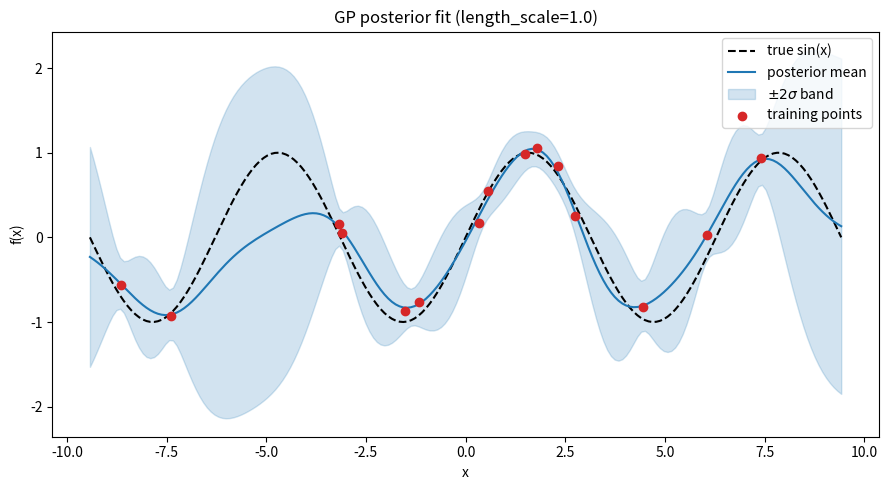
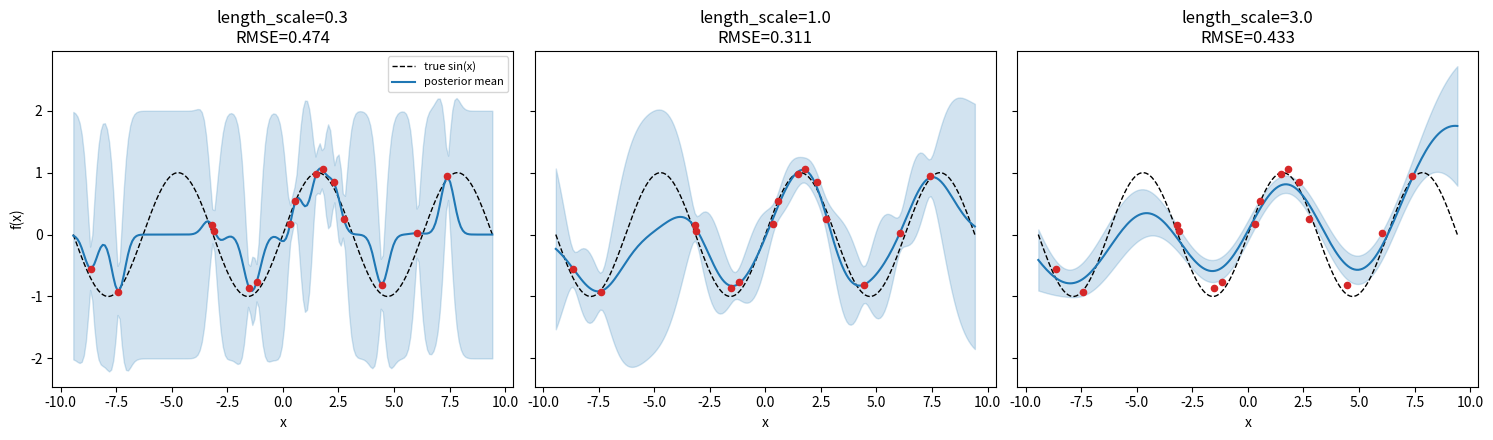

These charts were generated, in order, by the following Python code:
import numpy as np
import matplotlib.pyplot as plt

np.random.seed(6)

def rbf_kernel(X1, X2, length_scale, signal_var):
    # K(x,x') = signal_var * exp(-||x-x'||^2 / (2 * l^2))
    X1 = np.atleast_1d(X1)
    X2 = np.atleast_1d(X2)
    sq_dists = (X1[:, None] - X2[None, :]) ** 2
    return signal_var * np.exp(-sq_dists / (2 * length_scale ** 2))


# True function and noisy training data: sin(x) over [-3*pi, 3*pi]
N_TRAIN = 15
NOISE_STD = 0.15

X_train = np.sort(np.random.uniform(-3 * np.pi, 3 * np.pi, N_TRAIN))
y_train = np.sin(X_train) + NOISE_STD * np.random.randn(N_TRAIN)

X_test = np.linspace(-3 * np.pi, 3 * np.pi, 200)
y_true = np.sin(X_test)

def gp_posterior(X_train, y_train, X_test, kernel_fn, noise_var):
    K_nn = kernel_fn(X_train, X_train) + noise_var * np.eye(len(X_train))
    K_star_n = kernel_fn(X_test, X_train)
    K_star_star = kernel_fn(X_test, X_test)

    L = np.linalg.cholesky(K_nn)
    alpha = np.linalg.solve(L.T, np.linalg.solve(L, y_train))
    mu_star = K_star_n @ alpha

    v = np.linalg.solve(L, K_star_n.T)
    sigma_star = np.sqrt(np.maximum(np.diag(K_star_star) - np.sum(v ** 2, axis=0), 0))

    return mu_star, sigma_star


LENGTH_SCALE = 1.0
SIGNAL_VAR = 1.0
NOISE_VAR = NOISE_STD ** 2

kernel_fn = lambda A, B: rbf_kernel(A, B, LENGTH_SCALE, SIGNAL_VAR)
mu_star, sigma_star = gp_posterior(X_train, y_train, X_test, kernel_fn, NOISE_VAR)

rmse = np.sqrt(np.mean((mu_star - y_true) ** 2))
coverage = np.mean(np.abs(y_true - mu_star) <= 2 * sigma_star)

print(f"RMSE (posterior mean vs true sin(x)): {rmse:.4f}")
print(f"95% coverage (fraction within +/-2 sigma): {coverage:.3f}")

fig, ax = plt.subplots(figsize=(9, 5))
ax.plot(X_test, y_true, "k--", label="true sin(x)")
ax.plot(X_test, mu_star, "C0", label="posterior mean")
ax.fill_between(X_test, mu_star - 2 * sigma_star, mu_star + 2 * sigma_star,
                 color="C0", alpha=0.2, label=r"$\pm 2\sigma$ band")
ax.scatter(X_train, y_train, color="C3", zorder=5, label="training points")
ax.set_xlabel("x")
ax.set_ylabel("f(x)")
ax.set_title(f"GP posterior fit (length_scale={LENGTH_SCALE})")
ax.legend(loc="upper right")
plt.tight_layout()
plt.show()

print(f"Posterior mean tracks sin(x) with RMSE={rmse:.4f}; "
      f"{coverage:.1%} of true values fall inside the +/-2 sigma band "
      "(target ~95% for a well-calibrated posterior).")

# --- length_scale sweep: smoothness/overfitting tradeoff ---
length_scales = [0.3, 1.0, 3.0]
fig, axes = plt.subplots(1, 3, figsize=(15, 4.5), sharey=True)

for ax, ell in zip(axes, length_scales):
    k_fn = lambda A, B, ell=ell: rbf_kernel(A, B, ell, SIGNAL_VAR)
    mu_ell, sigma_ell = gp_posterior(X_train, y_train, X_test, k_fn, NOISE_VAR)
    rmse_ell = np.sqrt(np.mean((mu_ell - y_true) ** 2))

    ax.plot(X_test, y_true, "k--", linewidth=1, label="true sin(x)")
    ax.plot(X_test, mu_ell, "C0", label="posterior mean")
    ax.fill_between(X_test, mu_ell - 2 * sigma_ell, mu_ell + 2 * sigma_ell,
                     color="C0", alpha=0.2)
    ax.scatter(X_train, y_train, color="C3", s=20, zorder=5)
    ax.set_title(f"length_scale={ell}\nRMSE={rmse_ell:.3f}")
    ax.set_xlabel("x")

axes[0].set_ylabel("f(x)")
axes[0].legend(loc="upper right", fontsize=8)
plt.tight_layout()
plt.show()

print("Small length_scale -> wiggly posterior that chases noise (locally overfit, "
      "wide uncertainty away from data). Large length_scale -> oversmoothed posterior "
      "that underfits sin(x)'s curvature. length_scale=1.0 sits closest to the true "
      "correlation structure of sin(x) here.")

# Toy Bayesian-optimization-style acquisition: pick the next x to sample using
# an Upper Confidence Bound acquisition on the GP posterior itself.
kappa = 2.0  # exploration weight, same 2-sigma logic as the fan plot band
ucb = mu_star + kappa * sigma_star
next_x_idx = np.argmax(ucb)
next_x = X_test[next_x_idx]

print(f"Next point to sample (max UCB, kappa={kappa}): x = {next_x:.3f}")
print(f"  posterior mean there: {mu_star[next_x_idx]:.3f}, "
      f"posterior std there: {sigma_star[next_x_idx]:.3f}")

# Show that UCB-selected points concentrate in high-uncertainty (data-sparse) regions,
# not just high-mean regions -- the exploration/exploitation split acquisition functions rely on.
dist_to_nearest_train = np.min(np.abs(next_x - X_train))
mean_dist_to_nearest_train = np.mean([np.min(np.abs(x - X_train)) for x in X_test])
print(f"\nDistance from UCB-selected x to nearest training point: "
      f"{dist_to_nearest_train:.3f} (grid-average nearest-neighbor distance: "
      f"{mean_dist_to_nearest_train:.3f})")
print("UCB is favoring a data-sparse region over the grid average: "
      f"{dist_to_nearest_train > mean_dist_to_nearest_train}")

print(f"\nMean posterior std overall: {sigma_star.mean():.4f}; "
      f"std at UCB-selected point: {sigma_star[next_x_idx]:.4f} "
      f"({sigma_star[next_x_idx] / sigma_star.mean():.2f}x the average -- "
      "acquisition is actively seeking uncertain regions, exactly as Bayesian "
      "optimization exploits the GP's calibrated uncertainty band.)")
